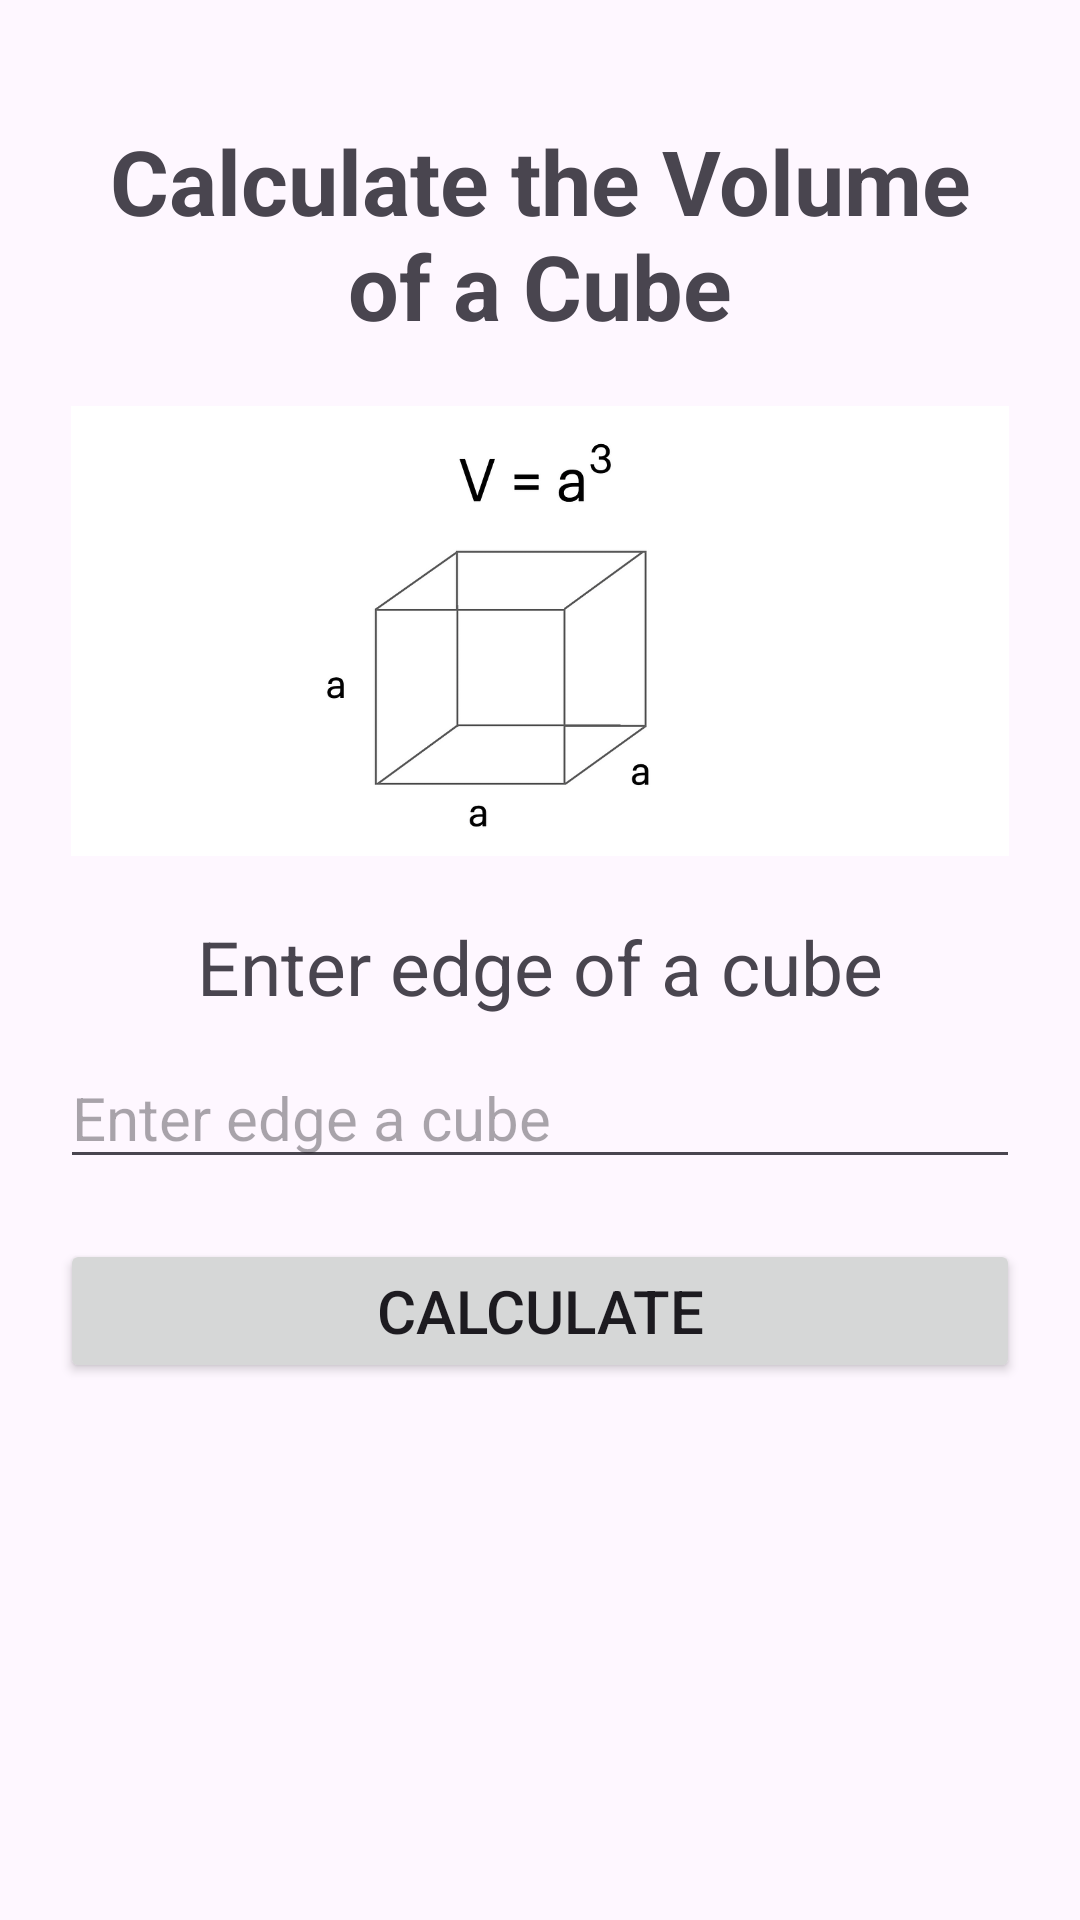

Reconstruct the res/layout file that produces this screen, plus the resources it refers to.
<!-- AndroidManifest.xml: application theme Theme.Volumetric -->
<!-- res/layout/activity_calculate_vol_cube.xml -->
<?xml version="1.0" encoding="utf-8"?>
<LinearLayout xmlns:android="http://schemas.android.com/apk/res/android"
    xmlns:app="http://schemas.android.com/apk/res-auto"
    xmlns:tools="http://schemas.android.com/tools"
    android:layout_width="match_parent"
    android:layout_height="match_parent"
    android:orientation="vertical"
    android:padding="20dp"
    tools:context=".CalculateVolBall">

    <TextView
        android:layout_width="wrap_content"
        android:layout_height="wrap_content"
        android:text="Calculate the Volume of a Cube"
        android:textSize="30sp"
        android:gravity="center_horizontal"
        android:textColor="@color/blue"
        android:textStyle="bold"
        android:layout_marginTop="20dp"
        android:layout_marginBottom="20dp"/>

    <ImageView
        android:layout_width="match_parent"
        android:layout_height="150dp"
        android:src="@drawable/kubus"/>

    <TextView
        android:layout_width="match_parent"
        android:layout_height="wrap_content"
        android:text="Enter edge of a cube"
        android:textSize="25dp"
        android:layout_marginTop="20dp"
        android:gravity="center"/>

    <EditText
        android:id="@+id/edgeCube"
        android:hint="Enter edge a cube"
        android:inputType="numberDecimal"
        android:layout_width="match_parent"
        android:layout_height="wrap_content"
        android:layout_marginTop="10dp"
        android:textSize="20sp"/>

    <Button
        android:id="@+id/btnCalculate"
        android:text="Calculate"
        android:textSize="20sp"
        android:layout_marginTop="20dp"
        android:layout_marginBottom="20dp"
        android:layout_width="match_parent"
        android:layout_height="wrap_content"/>

    <TextView
        android:id="@+id/answer"
        android:gravity="center"
        android:layout_marginTop="25dp"
        android:textSize="30sp"
        android:textStyle="bold"
        android:layout_width="wrap_content"
        android:layout_height="wrap_content"/>
</LinearLayout>
<!-- resources referenced by this layout -->
<resources>
  <!-- drawable kubus: png bitmap (drawable, 40441 bytes) -->
  <style name="Theme.Volumetric" parent="Base.Theme.Volumetric" />
  <style name="Base.Theme.Volumetric" parent="Theme.Material3.DayNight.NoActionBar">
          
          <item name="colorPrimary">@color/blue</item>
          <item name="colorPrimaryVariant">@color/blue</item>
          <item name="colorOnPrimary">@color/white</item>
      </style>
  <!-- not gathered from this repository: default colours our renderer supplied (Android Studio template values) -->
  <color name="white">#FFFFFFFF</color>
</resources>
